Run: headless pygame with SDL's dummy video driver; simulated clock (each Clock.tick advances the game by its frame time, no real sleeping); random seed 0; keys injected as events and as key.get_pressed() state; mouse plan: one left click at the window centre at the start of phase 2, then a move to the lower-right quarter at the start of phase 3.
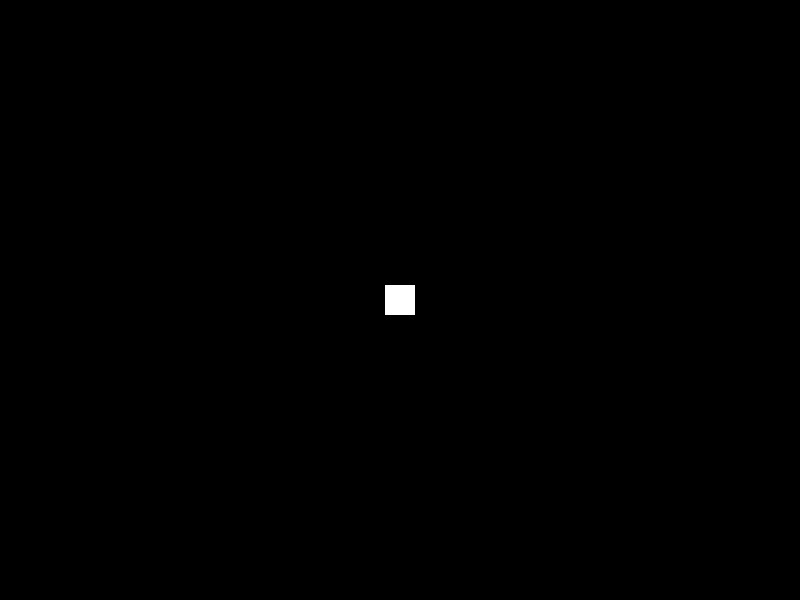
Frame 1 of 4 · flips 1–60 · no input
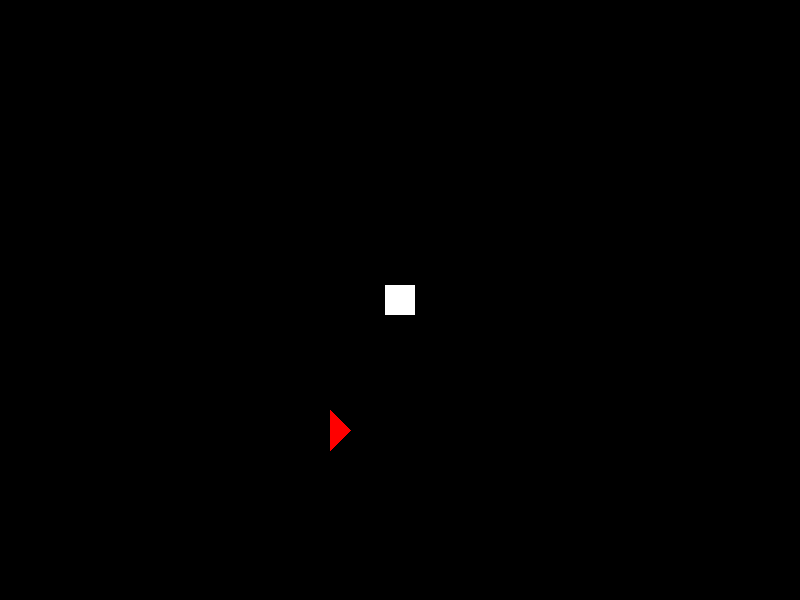
Frame 2 of 4 · flips 61–180 · clicked the window centre · tapped SPACE, RETURN · held RIGHT (→), D
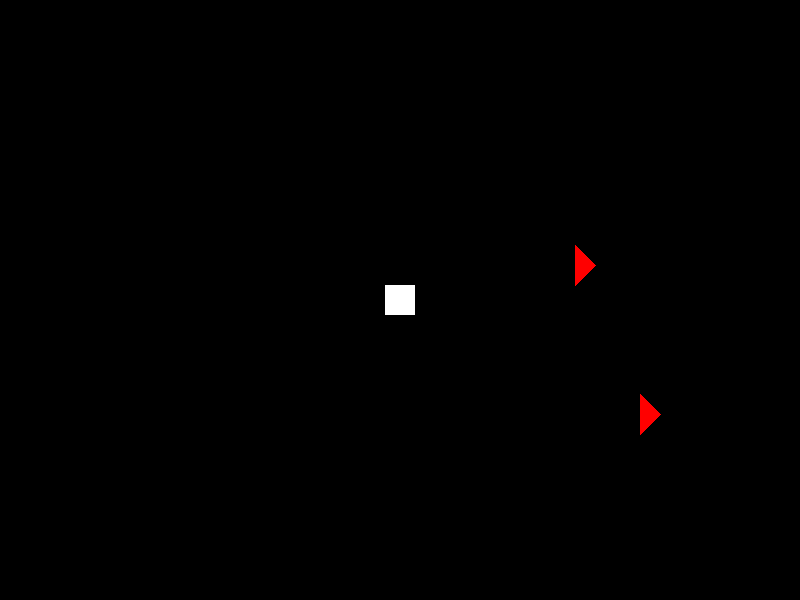
Frame 3 of 4 · flips 181–300 · moved the mouse to the lower-right quarter · held DOWN (↓), S
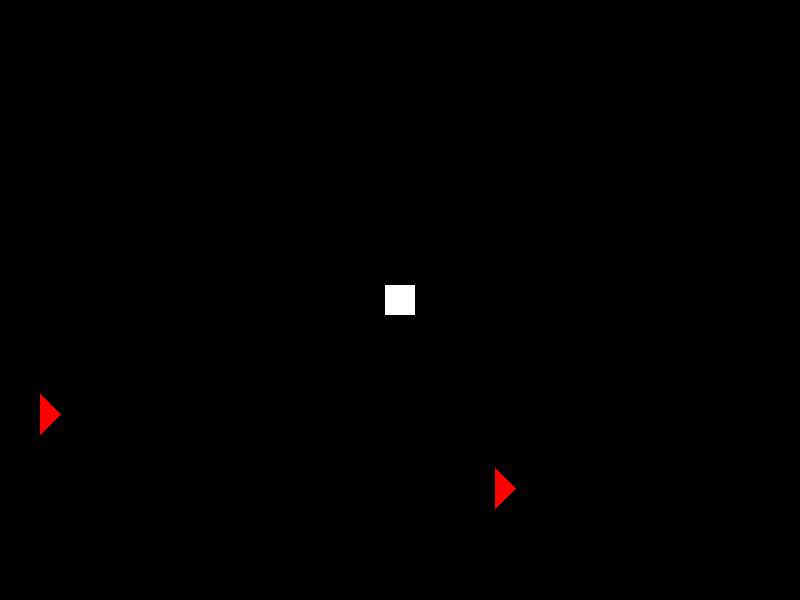
Frame 4 of 4 · flips 301–420 · held LEFT (←), A, UP (↑), W

The pygame program that drew these frames:

import pygame
import math
import random

# Initialize pygame
pygame.init()

# Screen dimensions
WIDTH, HEIGHT = 800, 600
screen = pygame.display.set_mode((WIDTH, HEIGHT))
pygame.display.set_caption("Square Shooter")

# Colors
WHITE = (255, 255, 255)
BLACK = (0, 0, 0)
RED = (255, 0, 0)

# player properties (centered)
player_SIZE = 30
player_x, player_y = WIDTH // 2, HEIGHT // 2

# Exclude stationary player's y-coordinate range
player_y_range = (player_y - player_SIZE // 2, player_y + player_SIZE // 2)

# Define the helper function to ensure valid y-coordinate for spawn
def get_valid_y():
    while True:
        y = random.randint(0, HEIGHT)
        if y < player_y_range[0] or y > player_y_range[1]:
            return y

# Bullet properties
bullet_speed = 70
bullets = []

# Triangle properties
triangle_speed = 5
triangles = []

# Square properties
square_speed = 4
squares = []

# Hexagon properties
hexagon_speed = 2
hexagons = []

# Square class (2 hits required)
class Square:
    def __init__(self, x, y, speed):
        self.x = x
        self.y = y
        self.speed = speed
        self.hit_count = 2  # Set hit count for squares to 2

class Hexagon:
    def __init__(self, x, y, speed, hit_count):
        self.x = x
        self.y = y
        self.speed = speed
        self.hit_count = hit_count  # Initialize hit count for the hexagon

    def update(self):
        self.x += self.speed  # Move hexagon based on its speed

    def draw(self, screen):
        # Draw hexagon
        pygame.draw.polygon(screen, (0, 255, 0), [
            (self.x, self.y - 30),  # Top
            (self.x + 26, self.y - 15),  # Top-right
            (self.x + 26, self.y + 15),  # Bottom-right
            (self.x, self.y + 30),  # Bottom
            (self.x - 26, self.y + 15),  # Bottom-left
            (self.x - 26, self.y - 15)   # Top-left
        ])
        
        # Display hit count on the hexagon
        font = pygame.font.Font(None, 36)
        hit_text = font.render(str(self.hit_count), True, (255, 255, 255))
        screen.blit(hit_text, (self.x - 10, self.y - 10))  # Display hit count near the hexagon

# Game settings
start_time = pygame.time.get_ticks()  # Get the initial time (in milliseconds)
spawn_timer = 0  # This is for the general spawn interval

# Game loop control
running = True
clock = pygame.time.Clock()

# Timers for each piece type spawn
last_triangle_spawn_time = 0
last_square_spawn_time = 0
last_hexagon_spawn_time = 0

# Spawn interval for each piece type (3 seconds)
spawn_interval = 3000  # 3 seconds (3000 milliseconds)
spawn_count = 1  # Start with 1 piece spawning at a time

# Main game loop
while running:
    clock.tick(30)  # Run the game at 30 FPS
    screen.fill(BLACK)
    pygame.draw.rect(screen, WHITE, (player_x - player_SIZE // 2, player_y - player_SIZE // 2, player_SIZE, player_SIZE))


    # Event handling
    for event in pygame.event.get():
        if event.type == pygame.QUIT:
            running = False
        elif event.type == pygame.KEYDOWN:
            if event.key == pygame.K_SPACE:  # Shoot a bullet
                mouse_x, mouse_y = pygame.mouse.get_pos()
                angle = math.atan2(mouse_y - player_y, mouse_x - player_x)
                dx = math.cos(angle) * bullet_speed
                dy = math.sin(angle) * bullet_speed
                bullets.append([player_x, player_y, dx, dy])

    # Update bullets
    for bullet in bullets[:]:
        bullet[0] += bullet[2]
        bullet[1] += bullet[3]
        if bullet[0] < 0 or bullet[0] > WIDTH or bullet[1] < 0 or bullet[1] > HEIGHT:  # Remove if off-screen
            bullets.remove(bullet)

    # Get the elapsed time since the start of the game
    current_time = pygame.time.get_ticks()
    elapsed_time = current_time - start_time

    # Handle spawning of triangles, squares, and hexagons
    # Spawn triangles every 3 seconds, starting immediately
    if current_time - last_triangle_spawn_time >= spawn_interval:
        last_triangle_spawn_time = current_time  # Update the last spawn time for triangles
        for _ in range(spawn_count):  # Spawn spawn_count number of triangles
            side = random.choice(["left", "right"])
            y = get_valid_y()  # Ensure valid y-coordinate for spawn
            if side == "left":
                triangles.append([0, y, triangle_speed, 0])
            else:
                triangles.append([WIDTH, y, -triangle_speed, 0])

    # Spawn squares after 20 seconds, every 3 seconds
    if elapsed_time >= 20000 and current_time - last_square_spawn_time >= spawn_interval:
        last_square_spawn_time = current_time  # Update the last spawn time for squares
        for _ in range(spawn_count):  # Spawn spawn_count number of squares
            side = random.choice(["left", "right"])
            y = get_valid_y()
            if side == "left":
                squares.append(Square(0, y, square_speed))  # Create a Square object and append it
            else:
                squares.append(Square(WIDTH, y, -square_speed))  # Create a Square object and append it

    # Spawn hexagons after 40 seconds, every 3 seconds
    if elapsed_time >= 40000 and current_time - last_hexagon_spawn_time >= spawn_interval:
        last_hexagon_spawn_time = current_time  # Update the last spawn time for hexagons
        for _ in range(spawn_count):  # Spawn spawn_count number of hexagons
            side = random.choice(["left", "right"])
            y = get_valid_y()
            # Append a new Hexagon object to the hexagons list
            if side == "left":
                hexagons.append(Hexagon(0, y, hexagon_speed, 5))  # Hexagon with 5 hits to destroy
            else:
                hexagons.append(Hexagon(WIDTH, y, -hexagon_speed, 5))  # Hexagon with 5 hits to destroy

    # Gradually increase spawn count every 10 seconds (after 10, 20, 30, etc. seconds)
    if elapsed_time % 10000 == 0 and spawn_count < 10:  # Max spawn count cap (e.g., 10 pieces max)
        spawn_count += 1

    # Update triangles
    for triangle in triangles[:]:
        triangle[0] += triangle[2]  # Update x position
        if (triangle[2] > 0 and triangle[0] > WIDTH) or (triangle[2] < 0 and triangle[0] < 0):
            triangles.remove(triangle)

    # Update squares
    for square in squares[:]:
        square.x += square.speed  # Accessing 'x' attribute of the Square object
        if (square.speed > 0 and square.x > WIDTH) or (square.speed < 0 and square.x < 0):
            squares.remove(square)

    # Draw bullets
    for bullet in bullets:
        pygame.draw.circle(screen, WHITE, (int(bullet[0]), int(bullet[1])), 5)

    # Draw triangles
    for triangle in triangles:
        pygame.draw.polygon(screen, RED, [
            (triangle[0], triangle[1]),
            (triangle[0] - 20, triangle[1] - 20),
            (triangle[0] - 20, triangle[1] + 20)
        ])

    # Collision check with updated logic for squares and hexagons
    for bullet in bullets[:]:
    # Check collision with triangles
        for triangle in triangles[:]:
            bullet_rect = pygame.Rect(bullet[0], bullet[1], 5, 5)
            triangle_rect = pygame.Rect(triangle[0] - 10, triangle[1] - 10, 20, 20)  # Adjust triangle's bounding box
            if bullet_rect.colliderect(triangle_rect):
                bullets.remove(bullet)
                triangles.remove(triangle)
                break

        # Check collision with squares
        for square in squares[:]:
            bullet_rect = pygame.Rect(bullet[0], bullet[1], 5, 5)
            square_rect = pygame.Rect(square.x - 10, square.y - 10, 20, 20)
            if bullet_rect.colliderect(square_rect):
                bullets.remove(bullet)
                square.hit_count -= 1  # Decrease hit count for the square
                if square.hit_count <= 0:  # If hit count is zero, remove square
                    squares.remove(square)
                break

        # Check collision with hexagons
        for hexagon in hexagons[:]:
            bullet_rect = pygame.Rect(bullet[0], bullet[1], 5, 5)
            hexagon_rect = pygame.Rect(hexagon.x - 30, hexagon.y - 30, 60, 60)  # Hexagon's bounding box
            if bullet_rect.colliderect(hexagon_rect):
                bullets.remove(bullet)
                hexagon.hit_count -= 1  # Decrease hit count
                if hexagon.hit_count <= 0:  # Remove hexagon when it reaches 0 hits
                    hexagons.remove(hexagon)
                break

    # Draw squares with hit count
    for square in squares:
        pygame.draw.polygon(screen, (0, 0, 255), [  # Blue color (R, G, B)
            (square.x - 15, square.y - 15),  # Top-left
            (square.x + 15, square.y - 15),  # Top-right
            (square.x + 15, square.y + 15),  # Bottom-right
            (square.x - 15, square.y + 15)   # Bottom-left
        ])
        # Draw the hit count on the square
        font = pygame.font.SysFont("Arial", 20)
        text = font.render(str(square.hit_count), True, (255, 255, 255))
        screen.blit(text, (square.x - 10, square.y - 10))

    # Update hexagons
    for hexagon in hexagons[:]:
        hexagon.update()

        # Remove hexagon if it moves off-screen
        if (hexagon.speed > 0 and hexagon.x > WIDTH) or (hexagon.speed < 0 and hexagon.x < 0):
            hexagons.remove(hexagon)

        # Draw the hexagon and hit count
        hexagon.draw(screen)

    # Update display
    pygame.display.flip()

pygame.quit()
